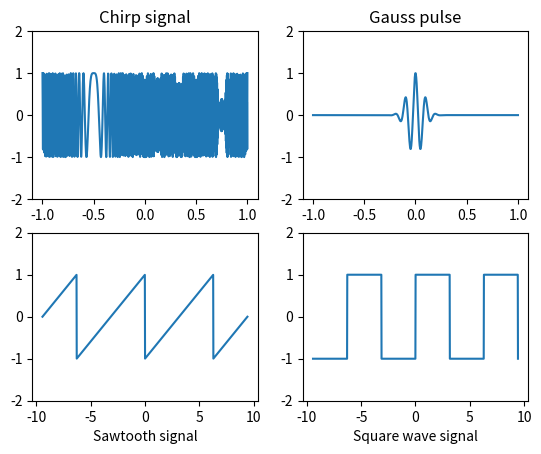

Python code for this plot:
# Signal generation

# Importing libraries
import numpy as np
from scipy.signal import chirp, sawtooth, square, gausspulse
import matplotlib.pyplot as plt

t=np.linspace(-1,1,1000) # Create an array of evenly spaced number within -1 to 1
# Display a 4 plots (2 rows and 2 columns) in a single picture using subplot function
# Chirp signal in first row and first column
plt.subplot(221); plt.ylim([-2,2])
plt.plot(t,chirp(t,f0=100,t1=0.5,f1=200))
plt.title("Chirp signal")
# Gauss pulse in first row and second column
plt.subplot(222); plt.ylim([-2,2])
plt.plot(t,gausspulse(t,fc=10,bw=0.5))
plt.title("Gauss pulse")
# Sawtooth signal in second row and first column
plt.subplot(223); plt.ylim([-2,2])
t*=3*np.pi
plt.plot(t,sawtooth(t))
plt.xlabel("Sawtooth signal")
# Square wave signal in second row and second column
plt.subplot(224); plt.ylim([-2,2])
plt.plot(t,square(t))
plt.xlabel("Square wave signal")
plt.show()
